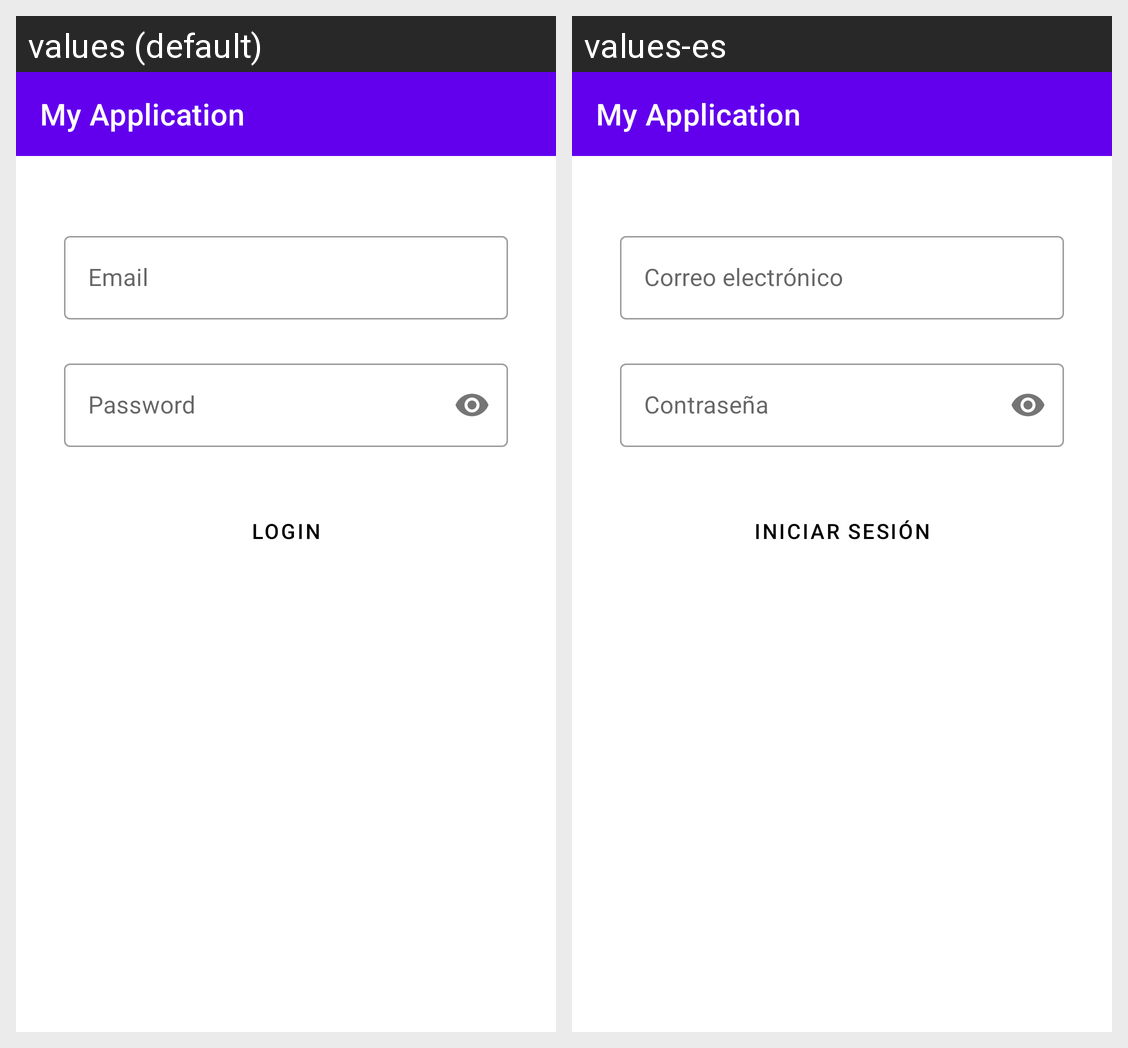

Translations of the strings shown on this Android screen, per locale in the grid:
Android screen res/layout/activity_main.xml rendered under 2 locales, left to right: values (default), values-es. Device: Nexus 5 (rendered at 1080×1920; each locale shown at half size, 540×960, under a caption strip naming it); theme Theme.MyApplication.
Strings drawn on this screen, with the default value and each locale's value (text and hints the layout hard-codes, and strings that could not be matched under every locale, appear in the picture but are not listed):

app_name
  values: My Application
  values-es: My Application  [not translated; the default value is used]

hint_email
  values: Email
  values-es: Correo electrónico

hint_password
  values: Password
  values-es: Contraseña

button_login
  values: Login
  values-es: Iniciar sesión
